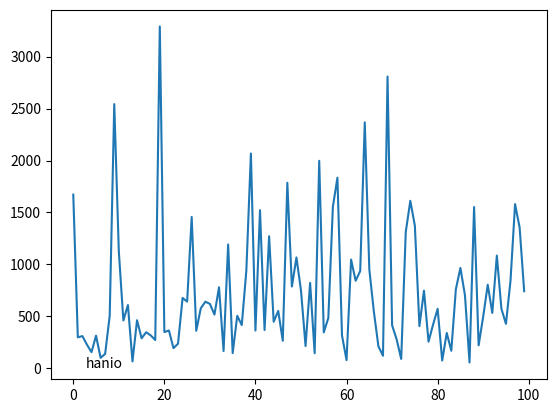

Write the Python code that produced this figure. (Note: this script raises an exception after producing the figure.)
from math import *
#while True:print(" result: "+str(eval(input("formulas:\n"))))
# methods={"+":(1,lambda a,b:a+b),"-":(1,lambda a,b:a-b),"*":(2,lambda a,b:a*b),"/":(2,lambda a,b:a/b),"^":(3,lambda a,b:a**b)}
# functions={"sin":lambda x:sin(x),"cos":lambda x:cos(x),"log":lambda x,b:log(b,x)}
# while True:
#     f,weight=input("formula:\n"),0
#     def add(i):
#         global weight
#         if f[i] in methods.keys():
#             return (f[i], methods[f[i]][0]+weight)
#         if f[i] == "(": weight += 4
#         if f[i] == ")": weight -= 4
#     chars=[j for  j in [add(i) for i in range(len(f))] if j !=None ] #提取运算符给运算符分配权重
#     for k in list(methods.keys()):f=f.replace("(", "").replace(")", "").replace(k,"|") #提取数字
#     numbers=f.split("|")
#     for i in range(len(numbers)):
#         for k in functions.keys():
#             if k in str(numbers[i]):
#                 numbers[i]=functions[k](*[float(j) for j in str(numbers[i]).replace(k,"").split(",")])
#         numbers[i]=float(numbers[i])
#     result = numbers[0]
#     if len(numbers)>1:
#         for p in [i for i in range(max([j[1] for j in chars]))][::-1]:
#             for i in range(len(chars)):
#                 if chars[i][1] == p + 1:
#                     result = methods[chars[i][0]][1](numbers[i], numbers[i + 1])
#                     numbers[i], numbers[i + 1]=result, result
#                     for j in range(i+1,len(chars)):
#                         if chars[j][1]> chars[i][1]:
#                             numbers[j+1]=result
#                         else:break;
#                     for j in [j for j in range(0,i-1)][::-1]:
#                         if chars[j][1]> chars[i][1]:
#                             numbers[j-1]=result
#                         else:break;
#     print("  result: "+str(result))

# def a(n):
#     if n<2:
#         return 1
#     return a(n-1)+a(n-2)
# print(a(6))
import matplotlib.pyplot as plt

def hanio():
    import random
    n = 5
    count = 0
    towers = [[1,2], [3,4], [6]]
    results=""
    def r():
        def f(e,prev=0):
            if len(e) != n:
                return True
            for i in e:
                if i < prev: return True
                prev = i
            return False
        return [f(e) for e in towers].count(False)==0

    while r():
        indexes=random.sample([0,1,2],2)

        a,b=[towers[i] for i in indexes]
        if len(a)>0 and (len(b)==0 or b[0]>a[0]):
            b.insert(0,a.pop(0))
            results += chr(65 + indexes[0]) + "-->" + chr(65 + indexes[1]) + "\n"
            count+=1
    return count

plt.plot([hanio()for i in range(100)])
plt.text(2.8, 7,"hanio")
plt.show()





from math import *
#while True:print(" result: "+str(eval(input("formulas:\n"))))
methods={"+":(1,lambda a,b:a+b),"-":(1,lambda a,b:a-b),"*":(2,lambda a,b:a*b),"/":(2,lambda a,b:a/b),"^":(3,lambda a,b:a**b)}
functions={"sin":lambda x:sin(x),"cos":lambda x:cos(x),"log":lambda x,b:log(b,x)}
while True:
    f,weight=input("formula:\n"),0
    def add(i):
        global weight
        if f[i] in methods.keys():
            return (f[i], methods[f[i]][0]+weight)
        if f[i] == "(": weight += 4
        if f[i] == ")": weight -= 4
    chars=[j for  j in [add(i) for i in range(len(f))] if j !=None ]
    for k in list(methods.keys()):f=f.replace("(", "").replace(")", "").replace(k,"|")
    numbers=f.split("|")
    for i in range(len(numbers)):
        for k in functions.keys():
            if k in str(numbers[i]):
                numbers[i]=functions[k](*[float(j) for j in str(numbers[i]).replace(k,"").split(",")])
        numbers[i]=float(numbers[i])
    result = numbers[0]
    if len(numbers) >1:
        for p in [i for i in range(max([j[1] for j in chars]))][::-1]:
            for i in range(len(chars)):
                if chars[i][1] == p + 1:
                    result = methods[chars[i][0]][1](numbers[i], numbers[i + 1])
                    numbers[i], numbers[i + 1]=result, result
                    for j in range(i+1,len(chars)):
                        if chars[j][1]> chars[i][1]:
                            numbers[j+1]=result
                        else:break;
                    for j in [j for j in range(0,i-1)][::-1]:
                        if chars[j][1]> chars[i][1]:
                            numbers[j-1]=result
                        else:break;
    print("  result: "+str(result))